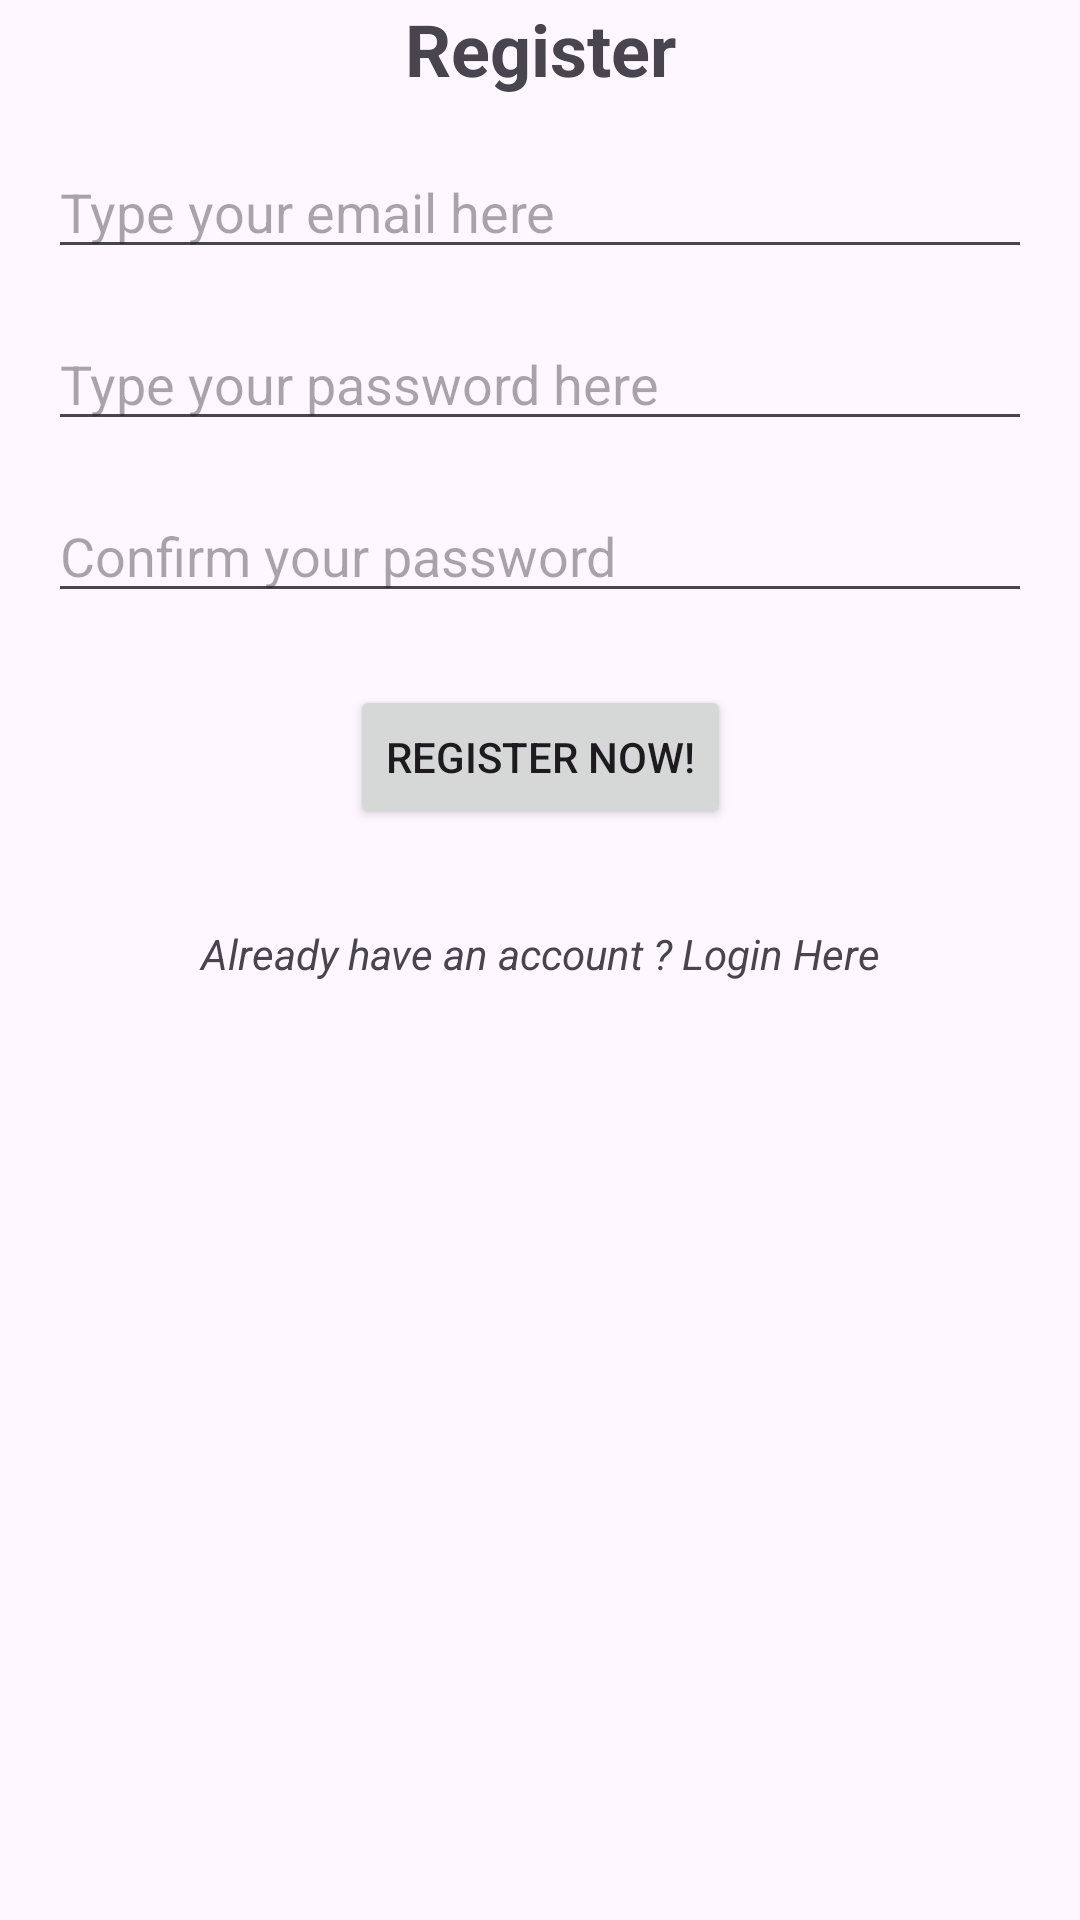

Android layout source for this screen:
<!-- AndroidManifest.xml: application theme Theme.AplikasiPertama -->
<!-- res/layout/activity_register.xml -->
<?xml version="1.0" encoding="utf-8"?>
<androidx.constraintlayout.widget.ConstraintLayout xmlns:android="http://schemas.android.com/apk/res/android"
    xmlns:app="http://schemas.android.com/apk/res-auto"
    xmlns:tools="http://schemas.android.com/tools"
    android:id="@+id/main"
    android:layout_width="match_parent"
    android:layout_height="match_parent"
    android:layout_margin="24dp"
    tools:context=".RegisterActivity">

    <TextView
        android:id="@+id/ed_register_title"
        android:layout_width="wrap_content"
        android:layout_height="wrap_content"
        android:text="Register"
        android:textSize="24sp"
        android:textStyle="bold"
        app:layout_constraintBottom_toTopOf="@id/ed_register_email"
        app:layout_constraintEnd_toEndOf="parent"
        app:layout_constraintStart_toStartOf="parent"
        app:layout_constraintTop_toTopOf="parent" />

    <com.google.android.material.textfield.TextInputEditText
        android:id="@+id/ed_register_email"
        android:layout_width="match_parent"
        android:layout_height="wrap_content"
        android:layout_margin="16dp"
        android:layout_marginStart="32dp"
        android:hint="Type your email here"
        app:layout_constraintEnd_toEndOf="parent"
        app:layout_constraintStart_toStartOf="parent"
        app:layout_constraintTop_toBottomOf="@+id/ed_register_title" />

    <EditText
        android:id="@+id/ed_register_password"
        android:layout_width="0dp"
        android:layout_height="wrap_content"
        android:layout_margin="16dp"
        android:layout_marginTop="76dp"
        android:ems="10"
        android:hint="Type your password here"
        android:inputType="textPassword"
        app:layout_constraintEnd_toEndOf="parent"
        app:layout_constraintHorizontal_bias="1.0"
        app:layout_constraintStart_toStartOf="parent"
        app:layout_constraintTop_toBottomOf="@+id/ed_register_email" />

    <EditText
        android:id="@+id/ed_register_conf_password"
        android:layout_width="0dp"
        android:layout_height="wrap_content"
        android:layout_margin="16dp"
        android:layout_marginTop="16dp"
        android:ems="10"
        android:hint="Confirm your password"
        android:inputType="textPassword"
        app:layout_constraintEnd_toEndOf="parent"
        app:layout_constraintHorizontal_bias="1.0"
        app:layout_constraintStart_toStartOf="parent"
        app:layout_constraintTop_toBottomOf="@+id/ed_register_password" />

    <Button
        android:id="@+id/btn_register"
        android:layout_width="wrap_content"
        android:layout_height="wrap_content"
        android:layout_margin="24dp"
        android:text="Register Now!"
        app:layout_constraintEnd_toEndOf="parent"
        app:layout_constraintStart_toStartOf="parent"
        app:layout_constraintTop_toBottomOf="@+id/ed_register_conf_password" />

    <TextView
        android:id="@+id/btn_to_login"
        android:layout_width="match_parent"
        android:layout_height="wrap_content"
        android:text="Already have an account ? Login Here"
        app:layout_constraintEnd_toEndOf="parent"
        app:layout_constraintStart_toStartOf="parent"
        app:layout_constraintTop_toBottomOf="@+id/btn_register"
        android:textAlignment="center"
        android:layout_marginTop="32dp"
        android:textStyle="italic"/>

</androidx.constraintlayout.widget.ConstraintLayout>
<!-- resources referenced by this layout -->
<resources>
  <style name="Theme.AplikasiPertama" parent="Base.Theme.AplikasiPertama" />
  <style name="Base.Theme.AplikasiPertama" parent="Theme.Material3.DayNight">
          
          
      </style>
</resources>
